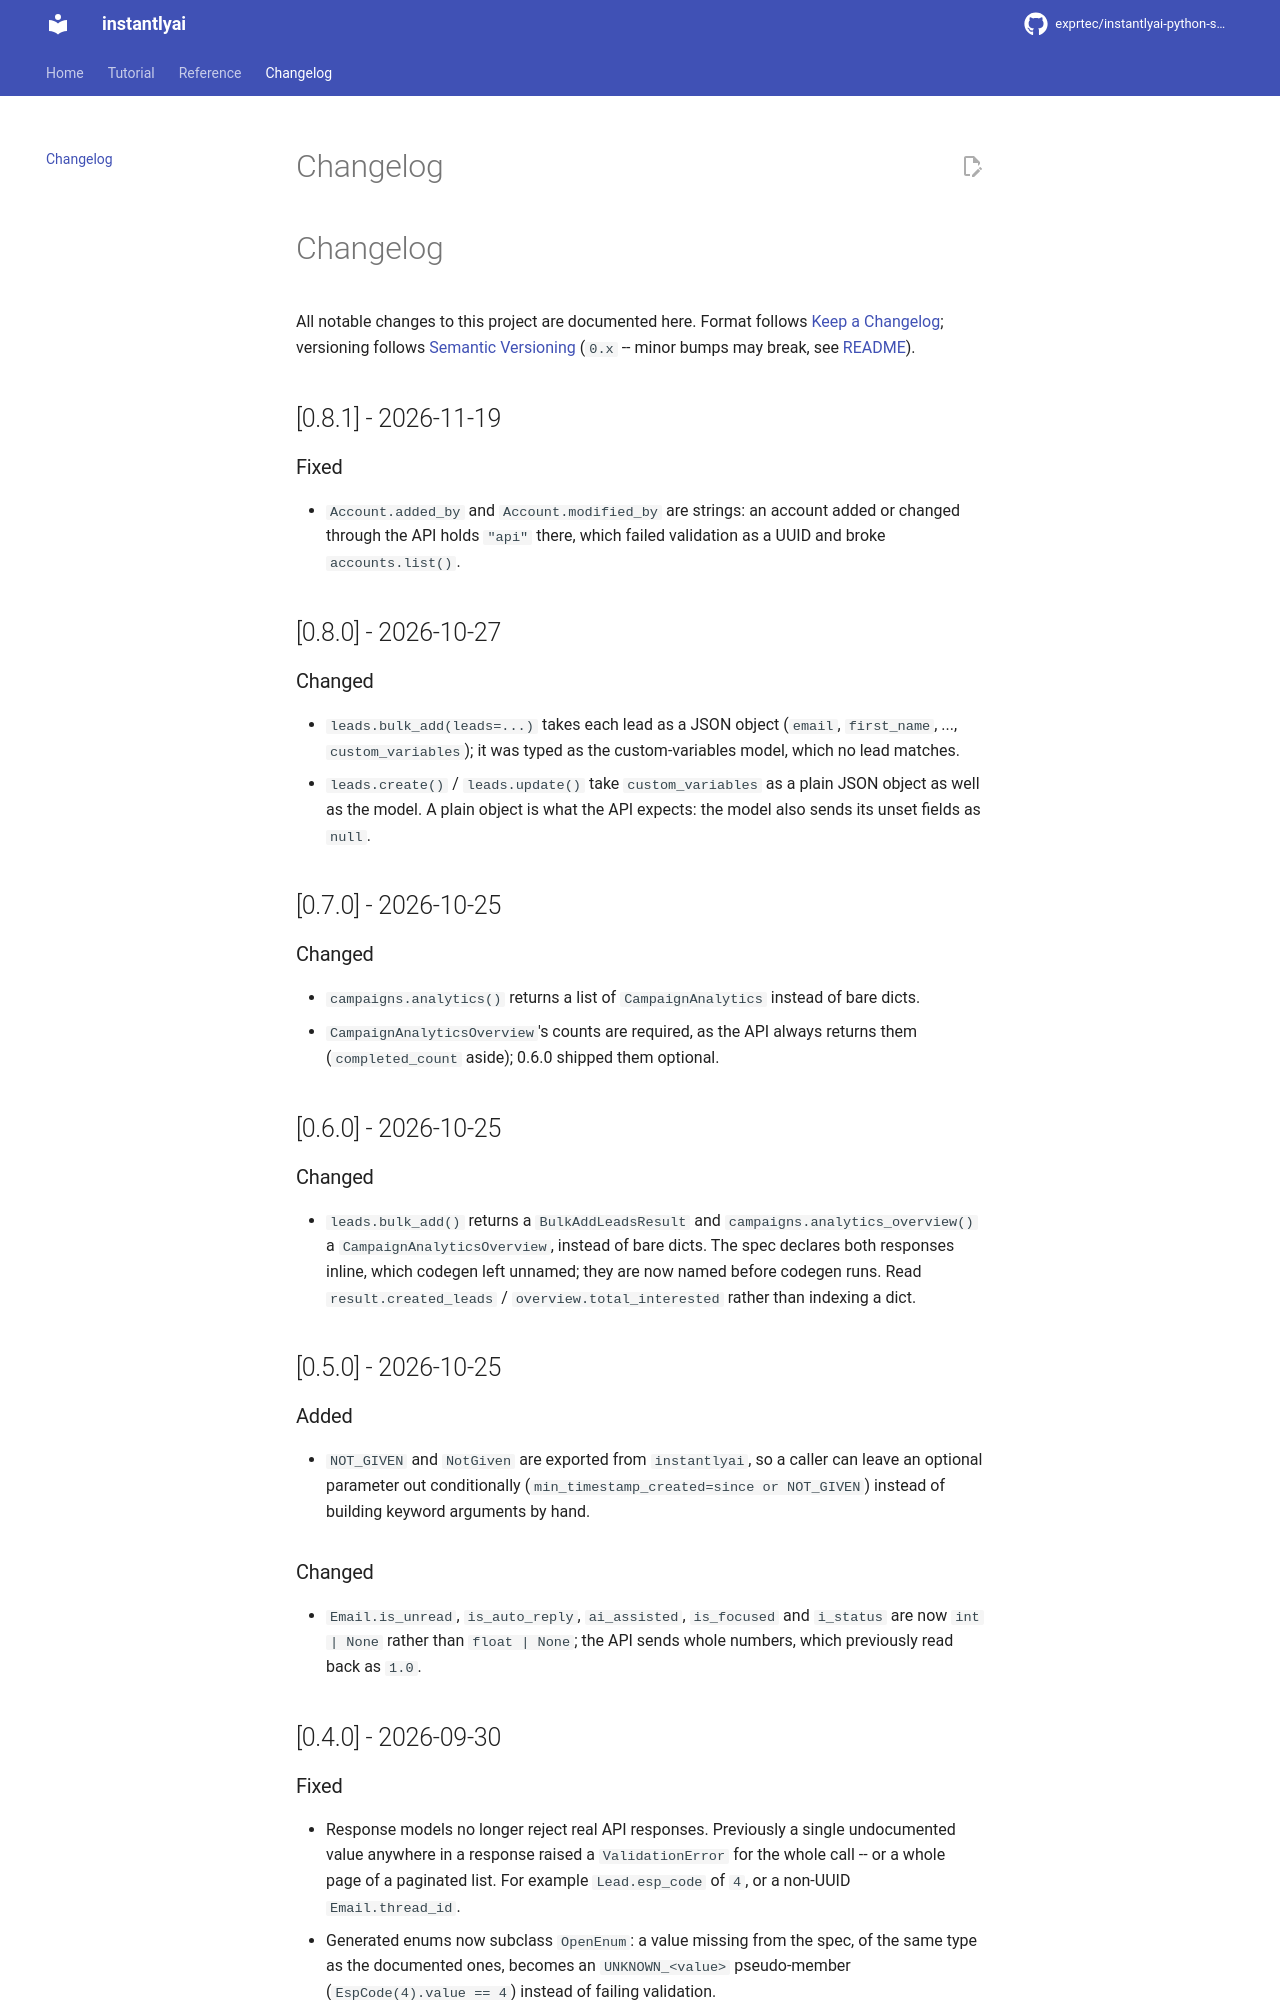

repository: exprtec/instantlyai-python-sdk · page: 0.8.1/changelog/index.html · generator: mkdocs

# Changelog

All notable changes to this project are documented here. Format follows
[Keep a Changelog](https://keepachangelog.com/en/1.1.0/); versioning follows
[Semantic Versioning](https://semver.org/) (`0.x` -- minor bumps may break, see
[README](https://github.com/exprtec/instantlyai-python-sdk#readme)).

## [0.8.1] - 2026-11-19

### Fixed

- `Account.added_by` and `Account.modified_by` are strings: an account added or changed through the API holds
  `"api"` there, which failed validation as a UUID and broke `accounts.list()`.

## [0.8.0] - 2026-10-27

### Changed

- `leads.bulk_add(leads=...)` takes each lead as a JSON object (`email`, `first_name`, ..., `custom_variables`); it
  was typed as the custom-variables model, which no lead matches.
- `leads.create()` / `leads.update()` take `custom_variables` as a plain JSON object as well as the model. A plain
  object is what the API expects: the model also sends its unset fields as `null`.

## [0.7.0] - 2026-10-25

### Changed

- `campaigns.analytics()` returns a list of `CampaignAnalytics` instead of bare dicts.
- `CampaignAnalyticsOverview`'s counts are required, as the API always returns them (`completed_count` aside); 0.6.0
  shipped them optional.

## [0.6.0] - 2026-10-25

### Changed

- `leads.bulk_add()` returns a `BulkAddLeadsResult` and `campaigns.analytics_overview()` a
  `CampaignAnalyticsOverview`, instead of bare dicts. The spec declares both responses inline, which codegen left
  unnamed; they are now named before codegen runs. Read `result.created_leads` / `overview.total_interested` rather
  than indexing a dict.

## [0.5.0] - 2026-10-25

### Added

- `NOT_GIVEN` and `NotGiven` are exported from `instantlyai`, so a caller can leave an optional parameter out
  conditionally (`min_timestamp_created=since or NOT_GIVEN`) instead of building keyword arguments by hand.

### Changed

- `Email.is_unread`, `is_auto_reply`, `ai_assisted`, `is_focused` and `i_status` are now `int | None` rather than
  `float | None`; the API sends whole numbers, which previously read back as `1.0`.

## [0.4.0] - 2026-09-30

### Fixed

- Response models no longer reject real API responses. Previously a single
  undocumented value anywhere in a response raised a `ValidationError` for the
  whole call -- or a whole page of a paginated list. For example `Lead.esp_code`
  of `4`, or a non-UUID `Email.thread_id`.
  - Generated enums now subclass `OpenEnum`: a value missing from the spec, of the
    same type as the documented ones, becomes an `UNKNOWN_<value>` pseudo-member
    (`EspCode(4).value == 4`) instead of failing validation.
  - Generated models now use `extra="allow"` instead of `extra="forbid"`, so fields
    Instantly adds ahead of its spec are kept on `model_extra` instead of failing.

### Changed

- `Email.thread_id` is now `str | None` rather than `UUID | None`; the API returns
  non-UUID thread ids such as `ac-zBzLypIpygE_mNHeHdg0-Ss`.
- `Lead.lt_interest_status` is now `LtInterestStatus | None`. Custom numeric
  interest statuses, previously returned as a bare `float`, are now
  `LtInterestStatus` pseudo-members; read the number from `.value`.

## [0.3.0] - 2026-09-14
